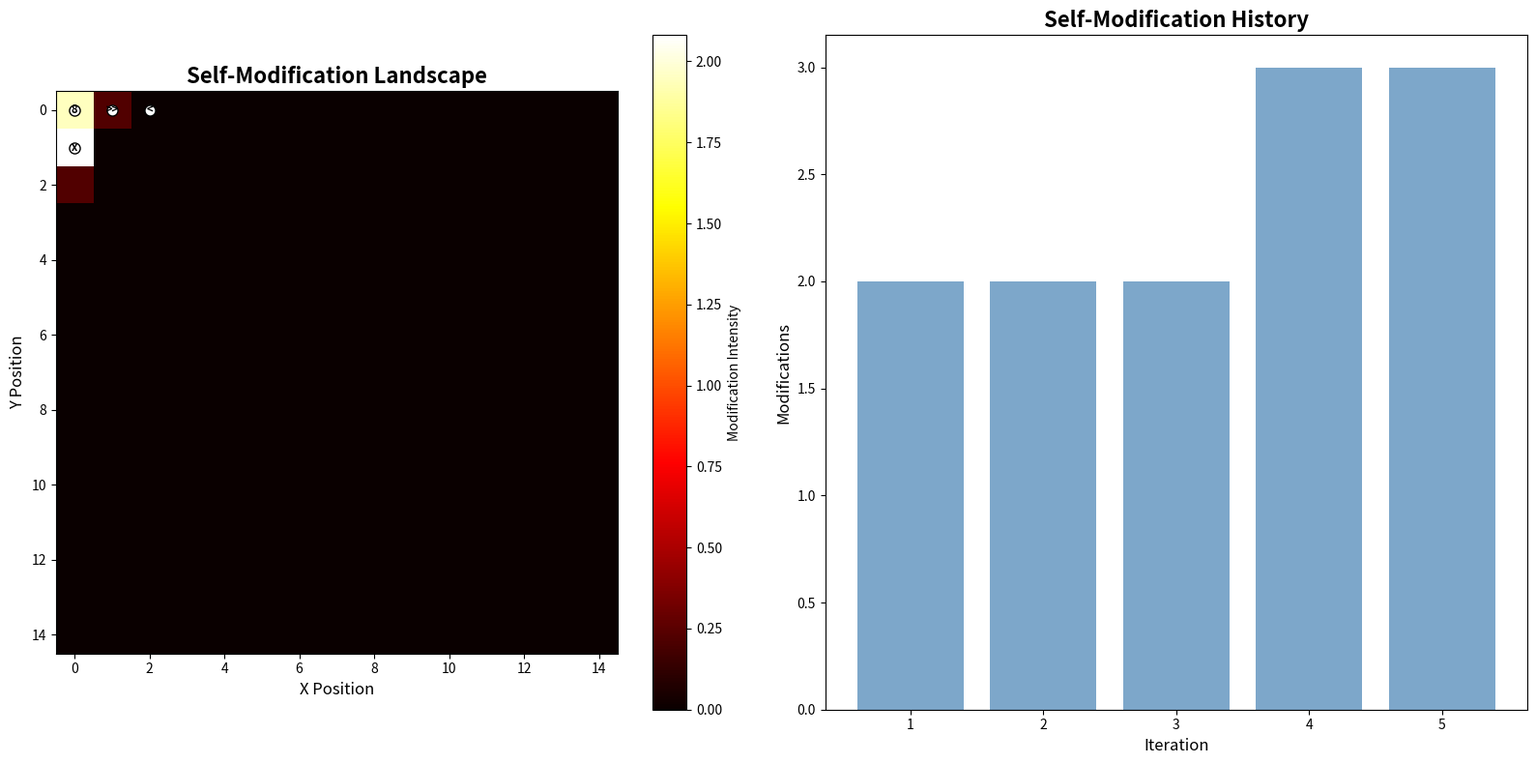
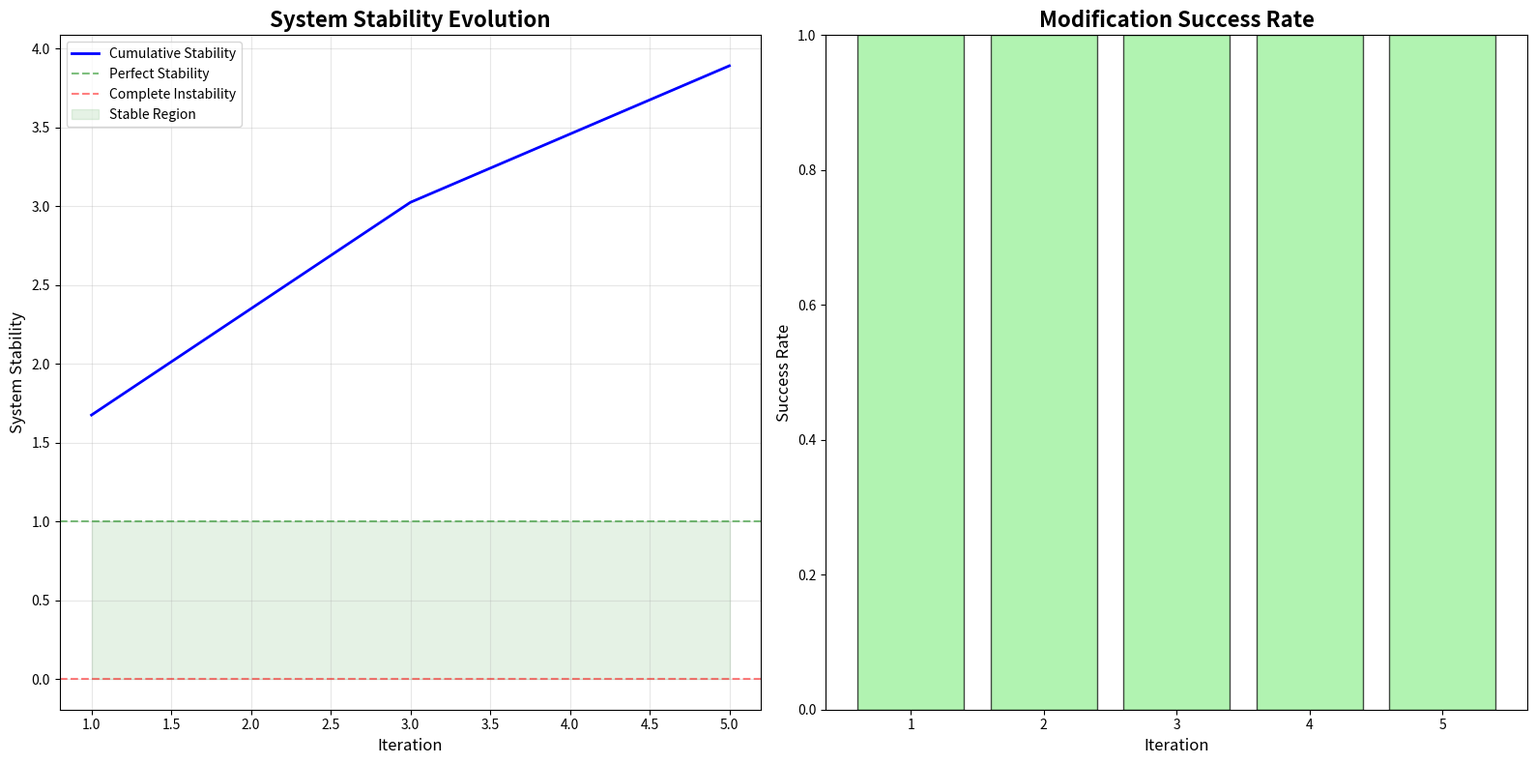
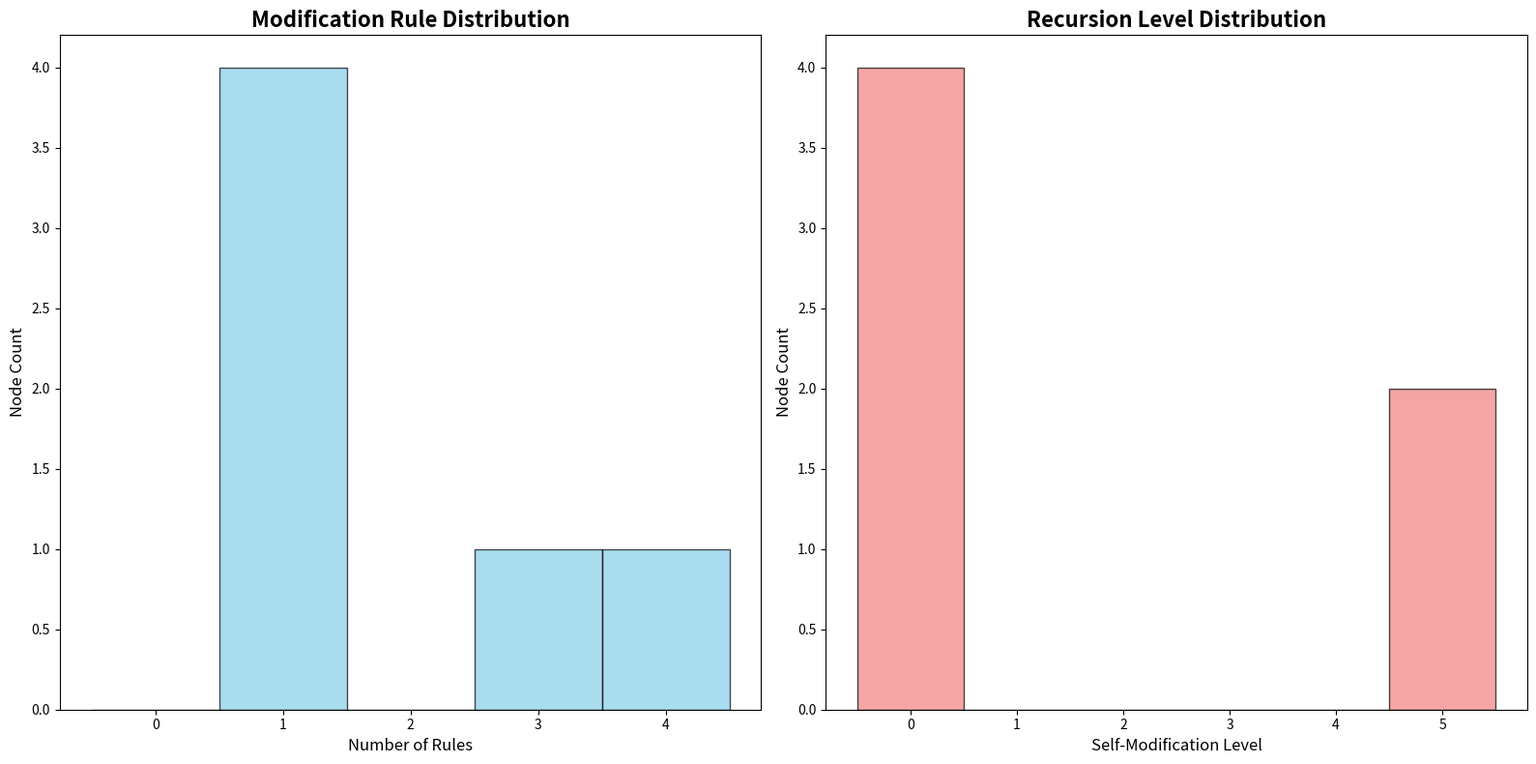

Write the Python code that produced these figures, in order.
"""
Meta-Recursive Self-Modification Protocol
Systems that modify their own recursive structure
"""

import numpy as np
from typing import Dict, List, Tuple, Set, Optional, Callable, Any
from dataclasses import dataclass
from enum import Enum
import matplotlib.pyplot as plt
from mpl_toolkits.mplot3d import Axes3D


class ModificationType(Enum):
    """Types of self-modification"""
    RECURSION_DEPTH = "recursion_depth"     # Modify recursion depth
    SYMBOLIC_STRUCTURE = "symbolic"         # Modify symbolic structure
    DIMENSIONAL_TOPOLOGY = "dimensional"    # Modify dimensional topology
    ENERGETIC_STATE = "energetic"           # Modify energy levels
    CONSCIOUSNESS_LEVEL = "consciousness"   # Modify consciousness level
    TEMPORAL_FLOW = "temporal"              # Modify temporal flow
    INFORMATION_CONTENT = "information"     # Modify information content


@dataclass
class SelfModificationRule:
    """Rule for self-modification"""
    trigger_condition: Callable  # When to apply modification
    modification_function: Callable  # How to modify
    priority: int  # Priority for conflicting modifications
    recursion_level: int  # How recursive this modification is
    stability_factor: float  # How stable this modification is
    
    def __post_init__(self):
        if not hasattr(self.trigger_condition, '__call__'):
            raise ValueError("trigger_condition must be callable")
        if not hasattr(self.modification_function, '__call__'):
            raise ValueError("modification_function must be callable")


@dataclass
class MetaRecursiveNode:
    """Node capable of self-modification"""
    x: int
    y: int
    z: int
    symbol: str
    recursion_depth: int
    modification_rules: List[SelfModificationRule]
    modification_history: List[Dict]
    self_modification_level: int  # How many times this node has modified itself
    stability: float  # Current stability (0-1)
    adaptation_rate: float  # How quickly it adapts
    learning_capacity: float  # How much it can learn
    meta_cognitive_state: Dict[str, any]  # Thinking about own thinking
    
    def __post_init__(self):
        if self.modification_rules is None:
            self.modification_rules = []
        if self.modification_history is None:
            self.modification_history = []
        if self.meta_cognitive_state is None:
            self.meta_cognitive_state = {'self_awareness': 0.0, 'rule_efficiency': 1.0}


class MetaRecursiveSelfModification:
    """
    Meta-recursive self-modification protocol
    Systems that observe and modify their own recursive structure
    """
    
    def __init__(self):
        self.meta_nodes: Dict[Tuple[int, int, int], MetaRecursiveNode] = {}
        self.modification_rules: Dict[str, SelfModificationRule] = {}
        self.self_modification_log: List[Dict] = []
        self.meta_stability: float = 1.0  # Overall system stability
        self.recursion_limit: int = 1000  # Prevent infinite recursion
        
    def initialize_meta_system(self, base_system: Dict[Tuple[int, int, int], any]) -> 'MetaRecursiveSelfModification':
        """
        Initialize meta-recursive system from base system
        
        Args:
            base_system: Base symbolic system
            
        Returns:
            Meta-recursive system
        """
        for pos, base_node in base_system.items():
            x, y, z = pos
            
            # Create meta-recursive node
            meta_node = MetaRecursiveNode(
                x=x, y=y, z=z,
                symbol=getattr(base_node, 'symbol', '?'),
                recursion_depth=getattr(base_node, 'recursion_depth', 0),
                modification_rules=[],
                modification_history=[],
                self_modification_level=0,
                stability=1.0,
                adaptation_rate=0.1,
                learning_capacity=0.5,
                meta_cognitive_state=None
            )
            
            # Generate default modification rules based on symbol
            default_rules = self._generate_default_rules(meta_node.symbol)
            meta_node.modification_rules.extend(default_rules)
            
            self.meta_nodes[pos] = meta_node
        
        # Create system-wide modification rules
        self._create_system_modification_rules()
        
        return self
    
    def _generate_default_rules(self, symbol: str) -> List[SelfModificationRule]:
        """Generate default modification rules based on symbol"""
        rules = []
        
        # Symbol-specific rules
        if symbol == '>':
            # Growth rules
            rules.append(SelfModificationRule(
                trigger_condition=lambda node, system: node.recursion_depth < 10,
                modification_function=lambda node, system: self._increase_recursion_depth(node),
                priority=1,
                recursion_level=1,
                stability_factor=0.8
            ))
            
            rules.append(SelfModificationRule(
                trigger_condition=lambda node, system: node.stability > 0.7,
                modification_function=lambda node, system: self._enhance_growth_capacity(node),
                priority=2,
                recursion_level=2,
                stability_factor=0.9
            ))
            
        elif symbol == '<':
            # Division rules
            rules.append(SelfModificationRule(
                trigger_condition=lambda node, system: len(system.meta_nodes) > 20,
                modification_function=lambda node, system: self._create_division_strategy(node),
                priority=1,
                recursion_level=1,
                stability_factor=0.7
            ))
            
        elif symbol == 'x':
            # Nexus rules
            rules.append(SelfModificationRule(
                trigger_condition=lambda node, system: node.self_modification_level > 3,
                modification_function=lambda node, system: self._enhance_connectivity(node),
                priority=3,
                recursion_level=2,
                stability_factor=0.6
            ))
            
        elif symbol == '8':
            # Perfect loop rules
            rules.append(SelfModificationRule(
                trigger_condition=lambda node, system: True,  # Always active
                modification_function=lambda node, system: self._optimize_loop_stability(node),
                priority=5,
                recursion_level=3,
                stability_factor=0.95
            ))
            
        elif symbol == '9':
            # Healing rules
            rules.append(SelfModificationRule(
                trigger_condition=lambda node, system: node.stability < 0.5,
                modification_function=lambda node, system: self._initiate_repair(node),
                priority=4,
                recursion_level=1,
                stability_factor=0.4
            ))
            
        elif symbol == '10':
            # Enhanced loop rules
            rules.append(SelfModificationRule(
                trigger_condition=lambda node, system: node.self_modification_level > 5,
                modification_function=lambda node, system: self._transcend_loop_limitations(node),
                priority=5,
                recursion_level=4,
                stability_factor=0.3
            ))
        
        return rules
    
    def _create_system_modification_rules(self):
        """Create system-wide modification rules"""
        
        # Global stability rule
        self.modification_rules['global_stability'] = SelfModificationRule(
            trigger_condition=lambda system: system.meta_stability < 0.5,
            modification_function=lambda system: self._restore_system_stability(system),
            priority=10,
            recursion_level=1,
            stability_factor=0.9
        )
        
        # Adaptive learning rule
        self.modification_rules['adaptive_learning'] = SelfModificationRule(
            trigger_condition=lambda system: len(system.self_modification_log) > 10,
            modification_function=lambda system: self._adapt_learning_rules(system),
            priority=3,
            recursion_level=2,
            stability_factor=0.7
        )
        
        # Meta-recursion rule
        self.modification_rules['meta_recursion'] = SelfModificationRule(
            trigger_condition=lambda system: any(node.self_modification_level > 3 
                                                for node in system.meta_nodes.values()),
            modification_function=lambda system: self._enable_meta_recursion(system),
            priority=7,
            recursion_level=5,
            stability_factor=0.2
        )
    
    def apply_self_modifications(self, iterations: int = 10):
        """Apply self-modifications over multiple iterations"""
        
        for iteration in range(iterations):
            print(f"\nIteration {iteration + 1}:")
            
            # Track modifications this iteration
            modifications_made = []
            
            # Apply node-specific rules
            for pos, node in self.meta_nodes.items():
                if node.self_modification_level > self.recursion_limit:
                    continue  # Prevent infinite recursion
                
                node_modifications = self._apply_node_rules(node)
                modifications_made.extend(node_modifications)
            
            # Apply system-wide rules
            system_modifications = self._apply_system_rules()
            modifications_made.extend(system_modifications)
            
            # Update system stability
            self._update_system_stability()
            
            # Log modifications
            for modification in modifications_made:
                modification['iteration'] = iteration + 1
                self.self_modification_log.append(modification)
            
            print(f"  Modifications applied: {len(modifications_made)}")
            print(f"  System stability: {self.meta_stability:.3f}")
    
    def _apply_node_rules(self, node: MetaRecursiveNode) -> List[Dict]:
        """Apply modification rules to a specific node"""
        modifications = []
        
        # Sort rules by priority
        sorted_rules = sorted(node.modification_rules, key=lambda r: r.priority, reverse=True)
        
        for rule in sorted_rules:
            try:
                # Check trigger condition
                if rule.trigger_condition(node, self):
                    # Apply modification
                    success = rule.modification_function(node, self)
                    
                    if success:
                        modification_record = {
                            'position': (node.x, node.y, node.z),
                            'symbol': node.symbol,
                            'rule_type': 'node',
                            'modification_type': self._get_modification_type(rule),
                            'success': True,
                            'recursion_level': rule.recursion_level,
                            'stability_change': self._calculate_stability_change(node, rule)
                        }
                        
                        modifications.append(modification_record)
                        
                        # Update node's self-modification level
                        node.self_modification_level += 1
                        
                        # Add to modification history
                        node.modification_history.append({
                            'rule': rule,
                            'iteration': len(self.self_modification_log),
                            'stability_before': node.stability,
                            'stability_after': node.stability
                        })
                        
                        # Rule applied, move to next node
                        break
                        
            except Exception as e:
                print(f"Error applying rule to node {node.symbol}: {e}")
                
        return modifications
    
    def _apply_system_rules(self) -> List[Dict]:
        """Apply system-wide modification rules"""
        modifications = []
        
        for rule_name, rule in self.modification_rules.items():
            try:
                if rule.trigger_condition(self):
                    success = rule.modification_function(self)
                    
                    if success:
                        modification_record = {
                            'position': 'system',
                            'symbol': 'META',
                            'rule_type': 'system',
                            'modification_type': rule_name,
                            'success': True,
                            'recursion_level': rule.recursion_level,
                            'stability_change': self._calculate_system_stability_change(rule)
                        }
                        
                        modifications.append(modification_record)
                        
            except Exception as e:
                print(f"Error applying system rule {rule_name}: {e}")
                
        return modifications
    
    def _get_modification_type(self, rule: SelfModificationRule) -> str:
        """Get string representation of modification type"""
        # This is a simplified mapping
        if 'recursion' in str(rule.modification_function):
            return 'recursion_depth'
        elif 'symbol' in str(rule.modification_function):
            return 'symbolic_structure'
        elif 'energy' in str(rule.modification_function):
            return 'energetic_state'
        else:
            return 'unknown'
    
    def _calculate_stability_change(self, node: MetaRecursiveNode, rule: SelfModificationRule) -> float:
        """Calculate change in node stability from modification"""
        # Higher recursion levels decrease stability
        # Higher stability factors increase stability
        
        stability_change = rule.stability_factor - (rule.recursion_level * 0.1)
        return stability_change
    
    def _calculate_system_stability_change(self, rule: SelfModificationRule) -> float:
        """Calculate change in system stability from modification"""
        return rule.stability_factor - (rule.recursion_level * 0.05)
    
    def _update_system_stability(self):
        """Update overall system stability"""
        if not self.meta_nodes:
            return
        
        # System stability is average of node stabilities
        total_stability = sum(node.stability for node in self.meta_nodes.values())
        self.meta_stability = total_stability / len(self.meta_nodes)
    
    # Modification Functions
    def _increase_recursion_depth(self, node: MetaRecursiveNode) -> bool:
        """Increase node's recursion depth"""
        node.recursion_depth += 1
        
        # Update stability
        node.stability *= 0.95  # Slight stability decrease
        
        return True
    
    def _enhance_growth_capacity(self, node: MetaRecursiveNode) -> bool:
        """Enhance growth capacity of node"""
        # Simulate growth enhancement
        node.symbol = '>' if node.symbol != '>' else '>>'
        
        # Update learning capacity
        node.learning_capacity *= 1.1
        
        return True
    
    def _create_division_strategy(self, node: MetaRecursiveNode) -> bool:
        """Create division/mitosis strategy"""
        # Add division rule
        new_rule = SelfModificationRule(
            trigger_condition=lambda n, s: n.stability > 0.8,
            modification_function=lambda n, s: self._initiate_division(n),
            priority=2,
            recursion_level=1,
            stability_factor=0.6
        )
        
        node.modification_rules.append(new_rule)
        
        return True
    
    def _initiate_division(self, node: MetaRecursiveNode) -> bool:
        """Initiate division/mitosis"""
        node.symbol = '<'
        node.stability *= 0.8
        
        return True
    
    def _enhance_connectivity(self, node: MetaRecursiveNode) -> bool:
        """Enhance connectivity (for nexus nodes)"""
        node.symbol = 'X'  # Enhanced nexus
        node.adaptation_rate *= 1.2
        
        return True
    
    def _optimize_loop_stability(self, node: MetaRecursiveNode) -> bool:
        """Optimize loop stability"""
        # Perfect loops continuously optimize
        node.stability = min(1.0, node.stability * 1.01)
        
        # Increase learning capacity
        node.learning_capacity *= 1.05
        
        return True
    
    def _initiate_repair(self, node: MetaRecursiveNode) -> bool:
        """Initiate repair process"""
        node.symbol = '9'  # Damaged state
        
        # Add healing rule
        healing_rule = SelfModificationRule(
            trigger_condition=lambda n, s: True,
            modification_function=lambda n, s: self._heal_damage(n),
            priority=10,
            recursion_level=1,
            stability_factor=0.3
        )
        
        node.modification_rules.append(healing_rule)
        
        return True
    
    def _heal_damage(self, node: MetaRecursiveNode) -> bool:
        """Heal damage and transition to healed state"""
        node.symbol = '10'
        node.stability = min(1.0, node.stability * 1.5)
        
        return True
    
    def _transcend_loop_limitations(self, node: MetaRecursiveNode) -> bool:
        """Transcend normal loop limitations"""
        # Create meta-symbol
        node.symbol = '10*'  # Transcended healed loop
        
        # Enable meta-recursion
        node.meta_cognitive_state['self_awareness'] = 1.0
        
        return True
    
    def _restore_system_stability(self, system) -> bool:
        """Restore system stability when it drops too low"""
        # Reduce recursion levels
        for node in system.meta_nodes.values():
            if node.recursion_depth > 5:
                node.recursion_depth -= 1
                node.stability += 0.1
        
        # Remove unstable rules
        for node in system.meta_nodes.values():
            node.modification_rules = [rule for rule in node.modification_rules 
                                     if rule.stability_factor > 0.3]
        
        return True
    
    def _adapt_learning_rules(self, system) -> bool:
        """Adapt learning rules based on modification history"""
        # Analyze successful modifications
        successful_modifications = [
            mod for mod in system.self_modification_log 
            if mod.get('success', False)
        ]
        
        if len(successful_modifications) > 5:
            # Find patterns in successful modifications
            modification_types = [mod.get('modification_type', 'unknown') 
                                for mod in successful_modifications]
            
            # Create new rules based on successful patterns
            most_successful = max(set(modification_types), key=modification_types.count)
            
            # Add adaptive rule
            adaptive_rule = SelfModificationRule(
                trigger_condition=lambda n, s: True,
                modification_function=lambda n, s: self._apply_adaptive_strategy(n, most_successful),
                priority=5,
                recursion_level=2,
                stability_factor=0.8
            )
            
            # Add to all nodes
            for node in system.meta_nodes.values():
                node.modification_rules.append(adaptive_rule)
        
        return True
    
    def _apply_adaptive_strategy(self, node: MetaRecursiveNode, strategy: str) -> bool:
        """Apply adaptive strategy based on successful patterns"""
        if strategy == 'recursion_depth':
            return self._increase_recursion_depth(node)
        elif strategy == 'symbolic_structure':
            node.symbol = node.symbol + '*'
            return True
        else:
            return False
    
    def _enable_meta_recursion(self, system) -> bool:
        """Enable meta-recursion (thinking about thinking)"""
        # Create rules that modify rules
        for node in system.meta_nodes.values():
            if node.self_modification_level > 3:
                # Add rule that modifies other rules
                meta_rule = SelfModificationRule(
                    trigger_condition=lambda n, s: len(n.modification_rules) > 5,
                    modification_function=lambda n, s: self._optimize_rules(n),
                    priority=8,
                    recursion_level=4,
                    stability_factor=0.2
                )
                
                node.modification_rules.append(meta_rule)
        
        return True
    
    def _optimize_rules(self, node: MetaRecursiveNode) -> bool:
        """Optimize modification rules"""
        # Remove redundant rules
        unique_rules = []
        seen_functions = set()
        
        for rule in node.modification_rules:
            func_name = str(rule.modification_function)
            if func_name not in seen_functions:
                unique_rules.append(rule)
                seen_functions.add(func_name)
        
        node.modification_rules = unique_rules
        
        return True
    
    def calculate_meta_stability_metrics(self) -> Dict[str, float]:
        """Calculate meta-stability metrics"""
        metrics = {
            'system_stability': self.meta_stability,
            'average_node_stability': np.mean([n.stability for n in self.meta_nodes.values()]),
            'average_recursion_depth': np.mean([n.recursion_depth for n in self.meta_nodes.values()]),
            'self_modification_rate': len(self.self_modification_log) / max(1, len(self.meta_nodes)),
            'rule_efficiency': np.mean([r.stability_factor for r in self.modification_rules.values()]),
            'adaptation_success': len([m for m in self.self_modification_log if m.get('success', False)]) / max(1, len(self.self_modification_log))
        }
        
        return metrics
    
    def extrapolate_modification_landscape(self, size: Tuple[int, int, int] = (10, 10, 10)) -> np.ndarray:
        """
        Extrapolate modification landscape
        
        Args:
            size: 3D landscape dimensions
            
        Returns:
            3D modification landscape
        """
        landscape = np.zeros(size)
        
        for pos, node in self.meta_nodes.items():
            x, y, z = pos
            
            if x < size[0] and y < size[1] and z < size[2]:
                # Modification intensity based on:
                # 1. Self-modification level
                # 2. Number of rules
                # 3. Learning capacity
                # 4. Adaptation rate
                # 5. Stability
                
                modification_intensity = (
                    node.self_modification_level * 0.3 +
                    len(node.modification_rules) * 0.1 +
                    node.learning_capacity * 0.2 +
                    node.adaptation_rate * 0.2 +
                    (1.0 - node.stability) * 0.2  # Lower stability = more modification
                )
                
                landscape[x, y, z] = modification_intensity
        
        return landscape


class MetaRecursionVisualization:
    """Visualize meta-recursive self-modification"""
    
    def __init__(self, meta_system: MetaRecursiveSelfModification):
        self.meta_system = meta_system
        
    def visualize_modification_landscape(self):
        """Visualize modification landscape"""
        fig, (ax1, ax2) = plt.subplots(1, 2, figsize=(16, 8))
        
        # Modification landscape
        ax1.set_title("Self-Modification Landscape", fontsize=16, fontweight='bold')
        
        landscape = self.meta_system.extrapolate_modification_landscape((15, 15, 1))
        landscape_2d = landscape[:, :, 0]
        
        im = ax1.imshow(landscape_2d, cmap='hot', interpolation='nearest')
        ax1.set_xlabel("X Position", fontsize=12)
        ax1.set_ylabel("Y Position", fontsize=12)
        
        plt.colorbar(im, ax=ax1, label='Modification Intensity')
        
        # Add node positions
        for pos, node in self.meta_system.meta_nodes.items():
            if pos[2] == 0:  # Only show z=0 nodes
                ax1.plot(pos[0], pos[1], 'wo', markersize=8, markeredgecolor='black')
                ax1.text(pos[0], pos[1], node.symbol, ha='center', va='center',
                        fontsize=8, color='black', fontweight='bold')
        
        # Modification history
        ax2.set_title("Self-Modification History", fontsize=16, fontweight='bold')
        
        if self.meta_system.self_modification_log:
            iterations = [mod.get('iteration', 0) for mod in self.meta_system.self_modification_log]
            modification_types = [mod.get('modification_type', 'unknown') for mod in self.meta_system.self_modification_log]
            
            # Count modifications by iteration
            iteration_counts = {}
            for iter_num in set(iterations):
                iteration_counts[iter_num] = iterations.count(iter_num)
            
            ax2.bar(iteration_counts.keys(), iteration_counts.values(), 
                   color='steelblue', alpha=0.7)
            ax2.set_xlabel("Iteration", fontsize=12)
            ax2.set_ylabel("Modifications", fontsize=12)
        
        plt.tight_layout()
        plt.show()
        
        return fig
    
    def visualize_stability_evolution(self):
        """Visualize stability evolution over time"""
        if not self.meta_system.self_modification_log:
            print("No modification history to visualize")
            return
        
        fig, (ax1, ax2) = plt.subplots(1, 2, figsize=(16, 8))
        
        # System stability over iterations
        ax1.set_title("System Stability Evolution", fontsize=16, fontweight='bold')
        
        # Group modifications by iteration
        stability_by_iteration = {}
        for mod in self.meta_system.self_modification_log:
            iteration = mod.get('iteration', 0)
            stability_change = mod.get('stability_change', 0.0)
            
            if iteration not in stability_by_iteration:
                stability_by_iteration[iteration] = []
            stability_by_iteration[iteration].append(stability_change)
        
        iterations = sorted(stability_by_iteration.keys())
        avg_stability_changes = [np.mean(stability_by_iteration[i]) for i in iterations]
        
        # Calculate cumulative stability
        cumulative_stability = [1.0]  # Start at 1.0
        for change in avg_stability_changes:
            cumulative_stability.append(cumulative_stability[-1] + change)
        
        ax1.plot(iterations, cumulative_stability[1:], 'b-', linewidth=2, label='Cumulative Stability')
        ax1.axhline(y=1.0, color='green', linestyle='--', alpha=0.5, label='Perfect Stability')
        ax1.axhline(y=0.0, color='red', linestyle='--', alpha=0.5, label='Complete Instability')
        ax1.fill_between(iterations, 0, 1, alpha=0.1, color='green', label='Stable Region')
        
        ax1.set_xlabel("Iteration", fontsize=12)
        ax1.set_ylabel("System Stability", fontsize=12)
        ax1.legend()
        ax1.grid(True, alpha=0.3)
        
        # Modification success rate
        ax2.set_title("Modification Success Rate", fontsize=16, fontweight='bold')
        
        success_rates = {}
        for iteration in iterations:
            mods_in_iteration = [mod for mod in self.meta_system.self_modification_log 
                               if mod.get('iteration') == iteration]
            if mods_in_iteration:
                success_count = sum(1 for mod in mods_in_iteration if mod.get('success', False))
                success_rates[iteration] = success_count / len(mods_in_iteration)
        
        ax2.bar(success_rates.keys(), success_rates.values(), 
               color='lightgreen', alpha=0.7, edgecolor='black')
        ax2.set_xlabel("Iteration", fontsize=12)
        ax2.set_ylabel("Success Rate", fontsize=12)
        ax2.set_ylim(0, 1)
        
        plt.tight_layout()
        plt.show()
        
        return fig
    
    def visualize_rule_networks(self):
        """Visualize modification rule networks"""
        if not self.meta_system.meta_nodes:
            print("No nodes to visualize")
            return
        
        fig, (ax1, ax2) = plt.subplots(1, 2, figsize=(16, 8))
        
        # Rule count distribution
        ax1.set_title("Modification Rule Distribution", fontsize=16, fontweight='bold')
        
        rule_counts = [len(node.modification_rules) for node in self.meta_system.meta_nodes.values()]
        
        ax1.hist(rule_counts, bins=range(max(rule_counts) + 2), color='skyblue', 
                alpha=0.7, edgecolor='black', align='left')
        ax1.set_xlabel("Number of Rules", fontsize=12)
        ax1.set_ylabel("Node Count", fontsize=12)
        
        # Recursion level distribution
        ax2.set_title("Recursion Level Distribution", fontsize=16, fontweight='bold')
        
        recursion_levels = [node.self_modification_level for node in self.meta_system.meta_nodes.values()]
        
        ax2.hist(recursion_levels, bins=range(max(recursion_levels) + 2), color='lightcoral', 
                alpha=0.7, edgecolor='black', align='left')
        ax2.set_xlabel("Self-Modification Level", fontsize=12)
        ax2.set_ylabel("Node Count", fontsize=12)
        
        plt.tight_layout()
        plt.show()
        
        return fig


def demonstrate_meta_recursive_self_modification():
    """Demonstrate meta-recursive self-modification protocol"""
    
    print("=" * 80)
    print("META-RECURSIVE SELF-MODIFICATION PROTOCOL")
    print("Systems that modify their own recursive structure")
    print("=" * 80)
    
    # Create base system
    base_system = {
        (0, 0, 0): type('Node', (), {'x': 0, 'y': 0, 'z': 0, 'symbol': '8', 'recursion_depth': 2})(),
        (1, 0, 0): type('Node', (), {'x': 1, 'y': 0, 'z': 0, 'symbol': '>', 'recursion_depth': 1})(),
        (0, 1, 0): type('Node', (), {'x': 0, 'y': 1, 'z': 0, 'symbol': 'x', 'recursion_depth': 1})(),
        (0, 0, 1): type('Node', (), {'x': 0, 'y': 0, 'z': 1, 'symbol': '9', 'recursion_depth': 0})(),
        (2, 0, 0): type('Node', (), {'x': 2, 'y': 0, 'z': 0, 'symbol': '<', 'recursion_depth': 0})(),
        (1, 1, 1): type('Node', (), {'x': 1, 'y': 1, 'z': 1, 'symbol': '10', 'recursion_depth': 3})(),
    }
    
    print("\nInitializing meta-recursive system...")
    print(f"Base system nodes: {len(base_system)}")
    
    # Initialize meta system
    meta_system = MetaRecursiveSelfModification()
    meta_system.initialize_meta_system(base_system)
    
    print(f"\nMeta System Initialized:")
    print(f"  Meta nodes: {len(meta_system.meta_nodes)}")
    print(f"  System rules: {len(meta_system.modification_rules)}")
    print(f"  Total rules: {sum(len(node.modification_rules) for node in meta_system.meta_nodes.values())}")
    
    # Calculate initial metrics
    initial_metrics = meta_system.calculate_meta_stability_metrics()
    print(f"\nInitial Metrics:")
    for metric, value in initial_metrics.items():
        print(f"  {metric}: {value:.3f}")
    
    # Apply self-modifications
    print(f"\nApplying self-modifications...")
    meta_system.apply_self_modifications(iterations=5)
    
    # Calculate final metrics
    final_metrics = meta_system.calculate_meta_stability_metrics()
    print(f"\nFinal Metrics:")
    for metric, value in final_metrics.items():
        print(f"  {metric}: {value:.3f}")
    
    # Analyze modification history
    print(f"\nModification Analysis:")
    print(f"  Total modifications: {len(meta_system.self_modification_log)}")
    print(f"  Successful modifications: {sum(1 for m in meta_system.self_modification_log if m.get('success', False))}")
    print(f"  System-wide modifications: {sum(1 for m in meta_system.self_modification_log if m.get('position') == 'system')}")
    
    # Analyze node evolution
    print(f"\nNode Evolution:")
    for pos, node in list(meta_system.meta_nodes.items())[:3]:
        print(f"  Node {pos} ({node.symbol}):")
        print(f"    Self-modifications: {node.self_modification_level}")
        print(f"    Final stability: {node.stability:.3f}")
        print(f"    Learning capacity: {node.learning_capacity:.3f}")
        print(f"    Number of rules: {len(node.modification_rules)}")
    
    # Visualizations
    print(f"\n" + "=" * 80)
    print("META-RECURSION VISUALIZATIONS")
    print("=" * 80)
    
    visualizer = MetaRecursionVisualization(meta_system)
    
    print("\n1. Modification Landscape")
    visualizer.visualize_modification_landscape()
    
    if meta_system.self_modification_log:
        print("\n2. Stability Evolution")
        visualizer.visualize_stability_evolution()
    
    print("\n3. Rule Networks")
    visualizer.visualize_rule_networks()
    
    # Summary
    print(f"\n" + "=" * 80)
    print("META-RECURSIVE SELF-MODIFICATION SUMMARY")
    print("=" * 80)
    print(f"""
META-RECURSIVE SELF-MODIFICATION PROTOCOL EXTRAPOLATED:

SELF-MODIFICATION CAPABILITIES:
• Symbolic structure modification
• Recursion depth modification
• Dimensional topology modification
• Energetic state modification
• Consciousness level modification
• Temporal flow modification
• Information content modification

META-RECURSIVE FEATURES:
• Rules that modify rules
• Self-awareness of modification process
• Adaptive learning from modification history
• Stability preservation mechanisms
• Meta-cognitive states
• Recursive rule optimization

MODIFICATION MECHANISMS:
• Trigger conditions: When to modify
• Modification functions: How to modify
• Priority systems: Which modifications first
• Recursion levels: How deep the modification goes
• Stability factors: How stable modifications are

META-RECURSIVE LEVELS:
• Level 1: Direct self-modification
• Level 2: Rule modification
• Level 3: Meta-rule modification
• Level 4: Meta-meta-rule modification
• Level 5+: Deep meta-recursion

EMERGENT BEHAVIORS:
• Self-optimization
• Adaptive evolution
• Rule efficiency improvement
• Stability homeostasis
• Learning acceleration
• Meta-cognitive emergence

APPLICATIONS:
• Self-improving AI systems
• Adaptive algorithm optimization
• Recursive system evolution
• Meta-learning frameworks
• Self-modifying code
• Autonomous system development
• Recursive consciousness enhancement
• Meta-cognitive architectures
""")


if __name__ == "__main__":
    demonstrate_meta_recursive_self_modification()
